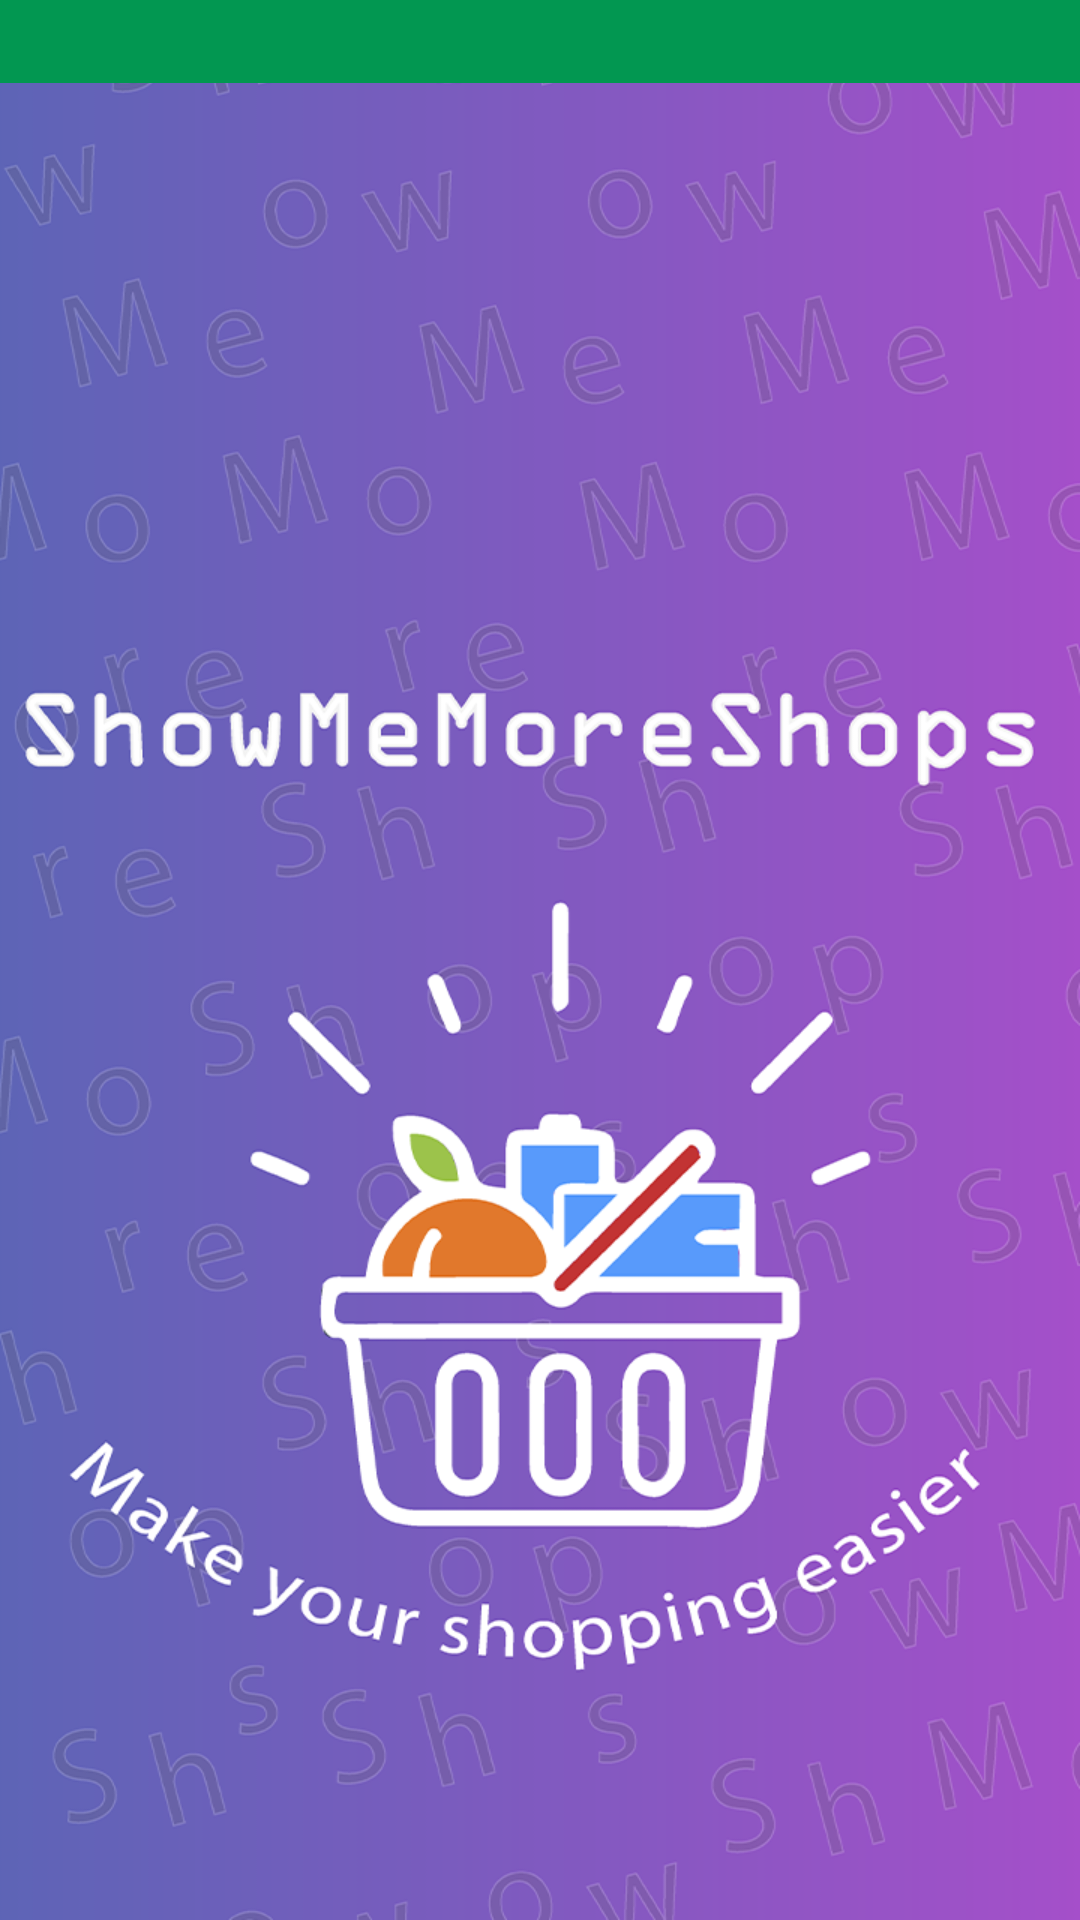

Reconstruct the res/layout file that produces this screen, plus the resources it refers to.
<!-- AndroidManifest.xml: application theme Theme.ShowMeMoreShops.SplashScreen -->
<!-- res/layout/activity_intro.xml -->
<?xml version="1.0" encoding="utf-8"?>
<LinearLayout xmlns:android="http://schemas.android.com/apk/res/android"
    xmlns:app="http://schemas.android.com/apk/res-auto"
    android:layout_width="match_parent"
    android:layout_height="match_parent"
    android:orientation="vertical">

    <com.google.android.material.tabs.TabLayout
        android:id="@+id/tabLayout"
        android:layout_width="match_parent"
        android:layout_height="55dp"
        android:layout_weight="1"
        android:background="@color/main_color"
        android:contentDescription="@string/tab"
        app:tabIndicatorColor="@color/main_invert"
        app:tabTextColor="@color/white" />

    <androidx.viewpager2.widget.ViewPager2
        android:id="@+id/viewPager"
        android:layout_width="match_parent"
        android:layout_height="match_parent"
        android:layout_weight="1" />

</LinearLayout>
<!-- resources referenced by this layout -->
<resources>
  <color name="main_color">#029751</color>
  <color name="main_invert">#06133C</color>
  <color name="white">#FFFFFF</color>
  <string name="tab" translatable="false">Tab</string>
  <style name="Theme.ShowMeMoreShops.SplashScreen" parent="Theme.MaterialComponents.Light.NoActionBar">
  
          <item name="android:windowBackground">@drawable/splash</item>
          <item name="android:statusBarColor">@color/main_color</item>
          <item name="android:navigationBarColor">@color/main_color</item>
      </style>
  <!-- drawable splash (drawable) -->
  <?xml version="1.0" encoding="utf-8"?>
  <layer-list xmlns:android="http://schemas.android.com/apk/res/android">
      <item android:drawable="@drawable/bg_splash"/>
  
  </layer-list>
  <!-- drawable bg_splash: png bitmap (drawable, 288147 bytes) -->
</resources>
